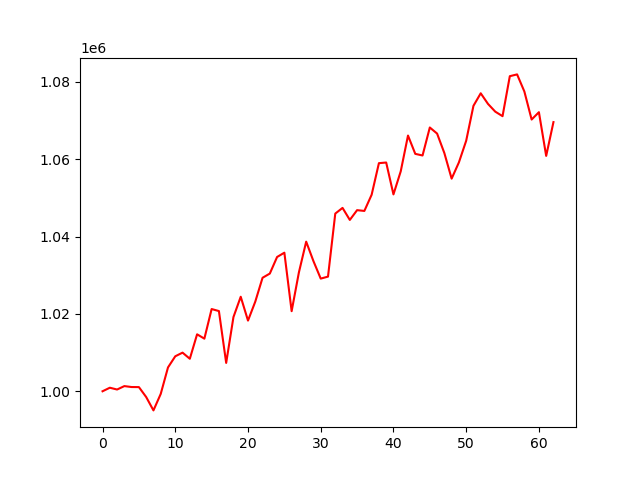

Values plotted in this chart, from the file beside it:
account_value, date, daily_return
1000000, 2024-01-05, 
1000916, 2024-01-08, 0.0009156
1000451, 2024-01-09, -0.000464
1001337, 2024-01-10, 0.0008854
1001092, 2024-01-11, -0.0002442
1001077, 2024-01-12, -1.549107784093451e-05
998506, 2024-01-16, -0.002568
995052, 2024-01-17, -0.003459
999317, 2024-01-18, 0.004286
1006166, 2024-01-19, 0.006855
1009046, 2024-01-22, 0.002861
1009987, 2024-01-23, 0.0009333
1008406, 2024-01-24, -0.001566
1014728, 2024-01-25, 0.006269
1013604, 2024-01-26, -0.001108
1021260, 2024-01-29, 0.007554
1020739, 2024-01-30, -0.0005107
1007332, 2024-01-31, -0.01313
1019189, 2024-02-01, 0.01177
1024439, 2024-02-02, 0.005151
1018274, 2024-02-05, -0.006018
1023171, 2024-02-06, 0.004809
1029343, 2024-02-07, 0.006032
1030433, 2024-02-08, 0.00106
1034722, 2024-02-09, 0.004163
1035830, 2024-02-12, 0.00107
1020711, 2024-02-13, -0.0146
1030746, 2024-02-14, 0.009831
1038684, 2024-02-15, 0.007702
1033644, 2024-02-16, -0.004853
1029131, 2024-02-20, -0.004366
1029644, 2024-02-21, 0.0004982
1045941, 2024-02-22, 0.01583
1047414, 2024-02-23, 0.001407
1044303, 2024-02-26, -0.00297
1046829, 2024-02-27, 0.002419
1046629, 2024-02-28, -0.000191
1050814, 2024-02-29, 0.003998
1058978, 2024-03-01, 0.00777
1059148, 2024-03-04, 0.0001605
1050904, 2024-03-05, -0.007784
1056864, 2024-03-06, 0.005671
1066121, 2024-03-07, 0.008759
1061387, 2024-03-08, -0.00444
1060964, 2024-03-11, -0.0003986
1068203, 2024-03-12, 0.006823
1066633, 2024-03-13, -0.00147
1061585, 2024-03-14, -0.004733
1054978, 2024-03-15, -0.006223
1059184, 2024-03-18, 0.003987
1064776, 2024-03-19, 0.005279
1073810, 2024-03-20, 0.008484
1077049, 2024-03-21, 0.003016
1074301, 2024-03-22, -0.002551
1072299, 2024-03-25, -0.001864
1071129, 2024-03-26, -0.001091
1081470, 2024-03-27, 0.009654
1081932, 2024-03-28, 0.0004266
1077510, 2024-04-01, -0.004087
1070261, 2024-04-02, -0.006727
... 3 more rows
